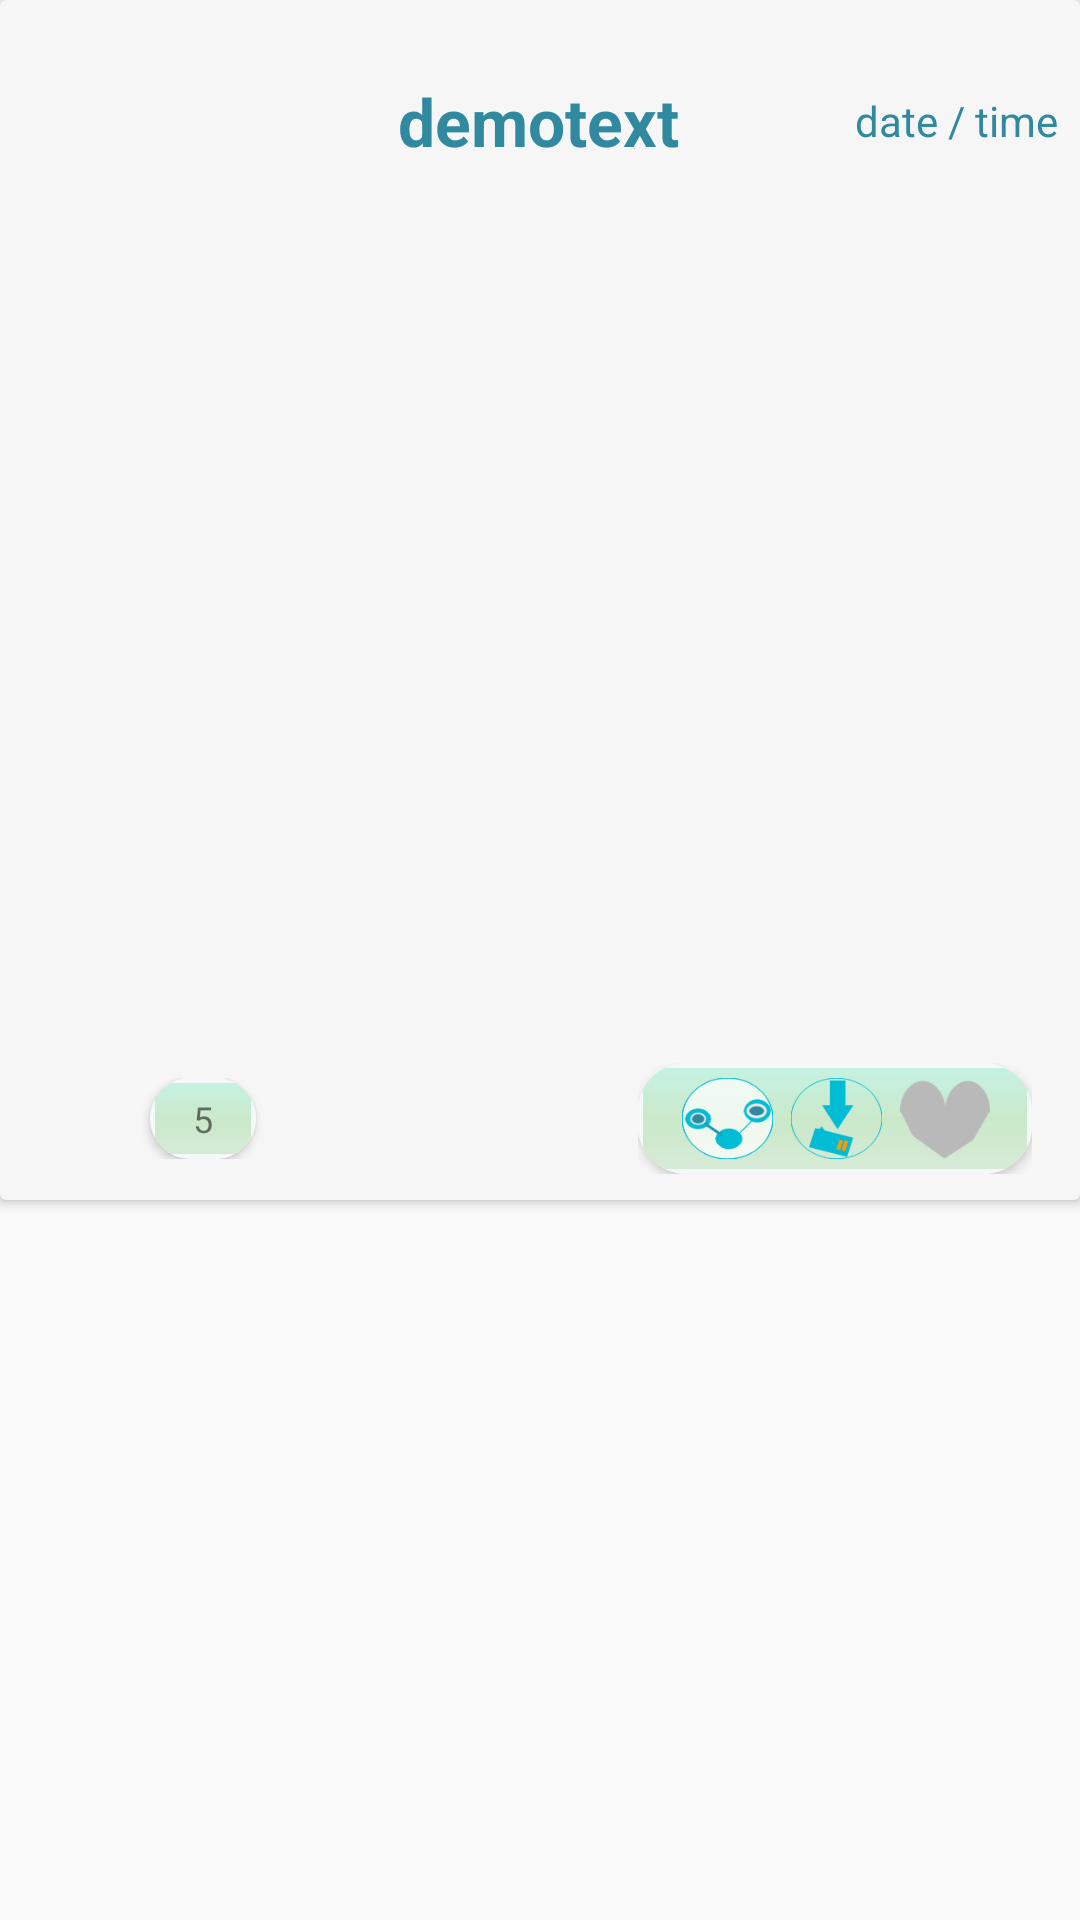

Produce the Android XML layout that renders to this screen, including the resource entries it uses.
<!-- AndroidManifest.xml: application theme AppTheme -->
<!-- res/layout/gif_type.xml -->
<?xml version="1.0" encoding="utf-8"?>
<LinearLayout xmlns:android="http://schemas.android.com/apk/res/android"
    xmlns:app="http://schemas.android.com/apk/res-auto"
    android:layout_width="match_parent"
    android:layout_height="@dimen/main_linr_height"
    android:orientation="vertical"
    android:weightSum="1">


    <android.support.v7.widget.CardView
        android:layout_width="match_parent"
        android:layout_height="@dimen/main_card_view_height"
        app:cardBackgroundColor="@color/colorLightBack"
        app:cardCornerRadius="@dimen/main_card_ele_size"
        app:cardElevation="@dimen/main_card_ele_size">

        <LinearLayout
            android:layout_width="match_parent"
            android:layout_height="match_parent"
            android:orientation="vertical"
            android:weightSum="1"

            >

            <LinearLayout
                android:layout_width="match_parent"
                android:layout_height="0dp"
                android:layout_weight=".22"
                android:orientation="horizontal"
                android:weightSum="1">

                <ImageView
                    android:id="@+id/home_gif_head_image"
                    android:layout_width="0dp"
                    android:layout_height="@dimen/main_card_bottom_height"
                    android:layout_alignParentTop="true"
                    android:layout_centerHorizontal="true"
                    android:layout_margin="@dimen/activity_horizontal_margin"
                    android:layout_weight=".15"
                    android:gravity="center"

                    >

                </ImageView>

                <TextView
                    android:id="@+id/home_head_text"
                    android:layout_width="0dp"
                    android:layout_height="match_parent"

                    android:layout_weight=".6"
                    android:gravity="center"
                    android:text="demotext"
                    android:textColor="@color/colorPrimaryDark"
                    android:textSize="@dimen/text_size22"
                    android:textStyle="bold" />

                <TextView
                    android:id="@+id/home_date"
                    android:layout_width="0dp"
                    android:layout_height="match_parent"

                    android:layout_weight=".25"
                    android:gravity="center"
                    android:text="date / time"
                    android:textColor="@color/colorPrimaryDark"
                    android:textSize="@dimen/text_size14" />
            </LinearLayout>

            <LinearLayout
                android:layout_width="match_parent"
                android:layout_height="0dp"
                android:layout_weight=".7">

                <ImageView
                    android:id="@+id/home_main_image"
                    android:layout_width="match_parent"
                    android:layout_height="match_parent"
                    android:adjustViewBounds="true"
                    android:scaleType="fitXY" />
                
            </LinearLayout>

            <LinearLayout
                android:layout_width="match_parent"
                android:layout_height="0dp"
                android:layout_margin="@dimen/activity_horizontal_margin"

                android:layout_weight=".1"
                android:orientation="horizontal"
                android:weightSum="1">

                <LinearLayout
                    android:layout_width="0dp"
                    android:layout_height="match_parent"
                    android:layout_weight=".3"
                    android:orientation="horizontal"
                    android:padding="@dimen/padding_sizes5"
                    android:weightSum="1">
                    <TextView
                        android:layout_width="0dp"
                        android:layout_height="match_parent"
                        android:layout_weight=".33"
                        android:gravity="center"

                        />

                    <android.support.v7.widget.CardView

                        android:layout_width="0dp"
                        android:layout_height="match_parent"
                        android:layout_weight=".4"
                        android:padding="@dimen/padding_sizes5"
                        app:cardCornerRadius="@dimen/activity_horizontal_margin">

                        <TextView
                            android:id="@+id/home_likes"
                            android:layout_width="match_parent"
                            android:layout_height="match_parent"
                            android:background="@drawable/bottombutton"
                            android:gravity="center"
                            android:text="5"
                            android:textSize="@dimen/text_size12"

                            />

                    </android.support.v7.widget.CardView>

                </LinearLayout>

                <LinearLayout

                    android:layout_width="0dp"
                    android:layout_height="match_parent"
                    android:layout_weight=".3">
                </LinearLayout>

                <LinearLayout
                    android:layout_width="0dp"
                    android:layout_height="match_parent"
                    android:layout_weight=".4">

                    <android.support.v7.widget.CardView
                        android:layout_width="match_parent"
                        android:layout_height="match_parent"

                        app:cardCornerRadius="@dimen/activity_horizontal_margin"

                        >

                        <LinearLayout
                            android:layout_width="match_parent"
                            android:layout_height="match_parent"
                            android:background="@drawable/bottombutton"
                            android:padding="5dp"
                            android:weightSum="1">
                            
                            <Space
                                android:layout_width="0dp"
                                android:layout_height="match_parent"
                                android:layout_weight=".08" />

                            <ImageView
                                android:id="@+id/home_gif_share"
                                android:layout_width="0dp"
                                android:layout_height="match_parent"
                                android:layout_weight=".25"
                                android:background="@drawable/share46"


                                />
                            <Space
                                android:layout_width="0dp"
                                android:layout_height="match_parent"
                                android:layout_weight=".05" />

                            <ImageView
                                android:id="@+id/home_main_downloadImage"
                                android:layout_width="0dp"
                                android:layout_height="match_parent"
                                android:layout_weight=".25"
                                android:background="@drawable/down46"
                                android:gravity="center"

                                />

                            <Space
                                android:layout_width="0dp"
                                android:layout_height="match_parent"
                                android:layout_weight=".05" />

                            <ImageView
                                android:id="@+id/home_image_like"
                                android:layout_width="0dp"
                                android:layout_height="match_parent"
                                android:layout_weight=".25"
                                android:background="@drawable/like"
                                android:gravity="center"
                                android:visibility="visible" />

                            <ImageView
                                android:id="@+id/home_image_unlike"
                                android:layout_width="0dp"
                                android:layout_height="match_parent"
                                android:layout_weight=".27"
                                android:background="@drawable/unlike"
                                android:gravity="center"
                                android:visibility="invisible" />

                            

                            
                            
                            
                            
                            
                            

                            
                        </LinearLayout>
                    </android.support.v7.widget.CardView>
                </LinearLayout>
            </LinearLayout>


        </LinearLayout>

    </android.support.v7.widget.CardView>


</LinearLayout>

    
<!-- resources referenced by this layout -->
<resources>
  <color name="colorLightBack">#f7f6f6</color>
  <color name="colorPrimaryDark">#30899f</color>
  <dimen name="activity_horizontal_margin">16dp</dimen>
  <dimen name="main_card_bottom_height">50dp</dimen>
  <dimen name="main_card_ele_size">2dp</dimen>
  <dimen name="main_card_view_height">400dp</dimen>
  <dimen name="main_linr_height">402dp</dimen>
  <dimen name="padding_sizes5">5dp</dimen>
  <dimen name="text_size12">12sp</dimen>
  <dimen name="text_size14">14sp</dimen>
  <dimen name="text_size22">22sp</dimen>
  <!-- drawable bottombutton (drawable) -->
  <?xml version="1.0" encoding="utf-8"?>
  <shape xmlns:android="http://schemas.android.com/apk/res/android"
      android:shape="rectangle"
  
  
      >
  
  
          <stroke android:width="5px"
          android:color="#f5f8f9"
  
          />
      <gradient
          android:startColor="#c5f2e3"
          android:centerColor="#cae9ca"
          android:endColor="#d6ead6"
          android:angle="270" />
  </shape>
  
  <!-- drawable down46: png bitmap (drawable, 1004 bytes) -->
  <!-- drawable like: png bitmap (drawable, 1272 bytes) -->
  <!-- drawable share46: png bitmap (drawable, 850 bytes) -->
  <!-- drawable unlike: png bitmap (drawable-xxxhdpi, 2485 bytes) -->
  <style name="AppTheme" parent="Theme.AppCompat.Light.NoActionBar">
          <item name="windowActionBar">false</item>
          <item name="colorPrimary">#00bcd4</item>
          <item name="colorPrimaryDark">#30899f</item>
          <item name="colorAccent">#1de9b6</item>
          <item name="windowNoTitle">true</item>
  
      </style>
</resources>
